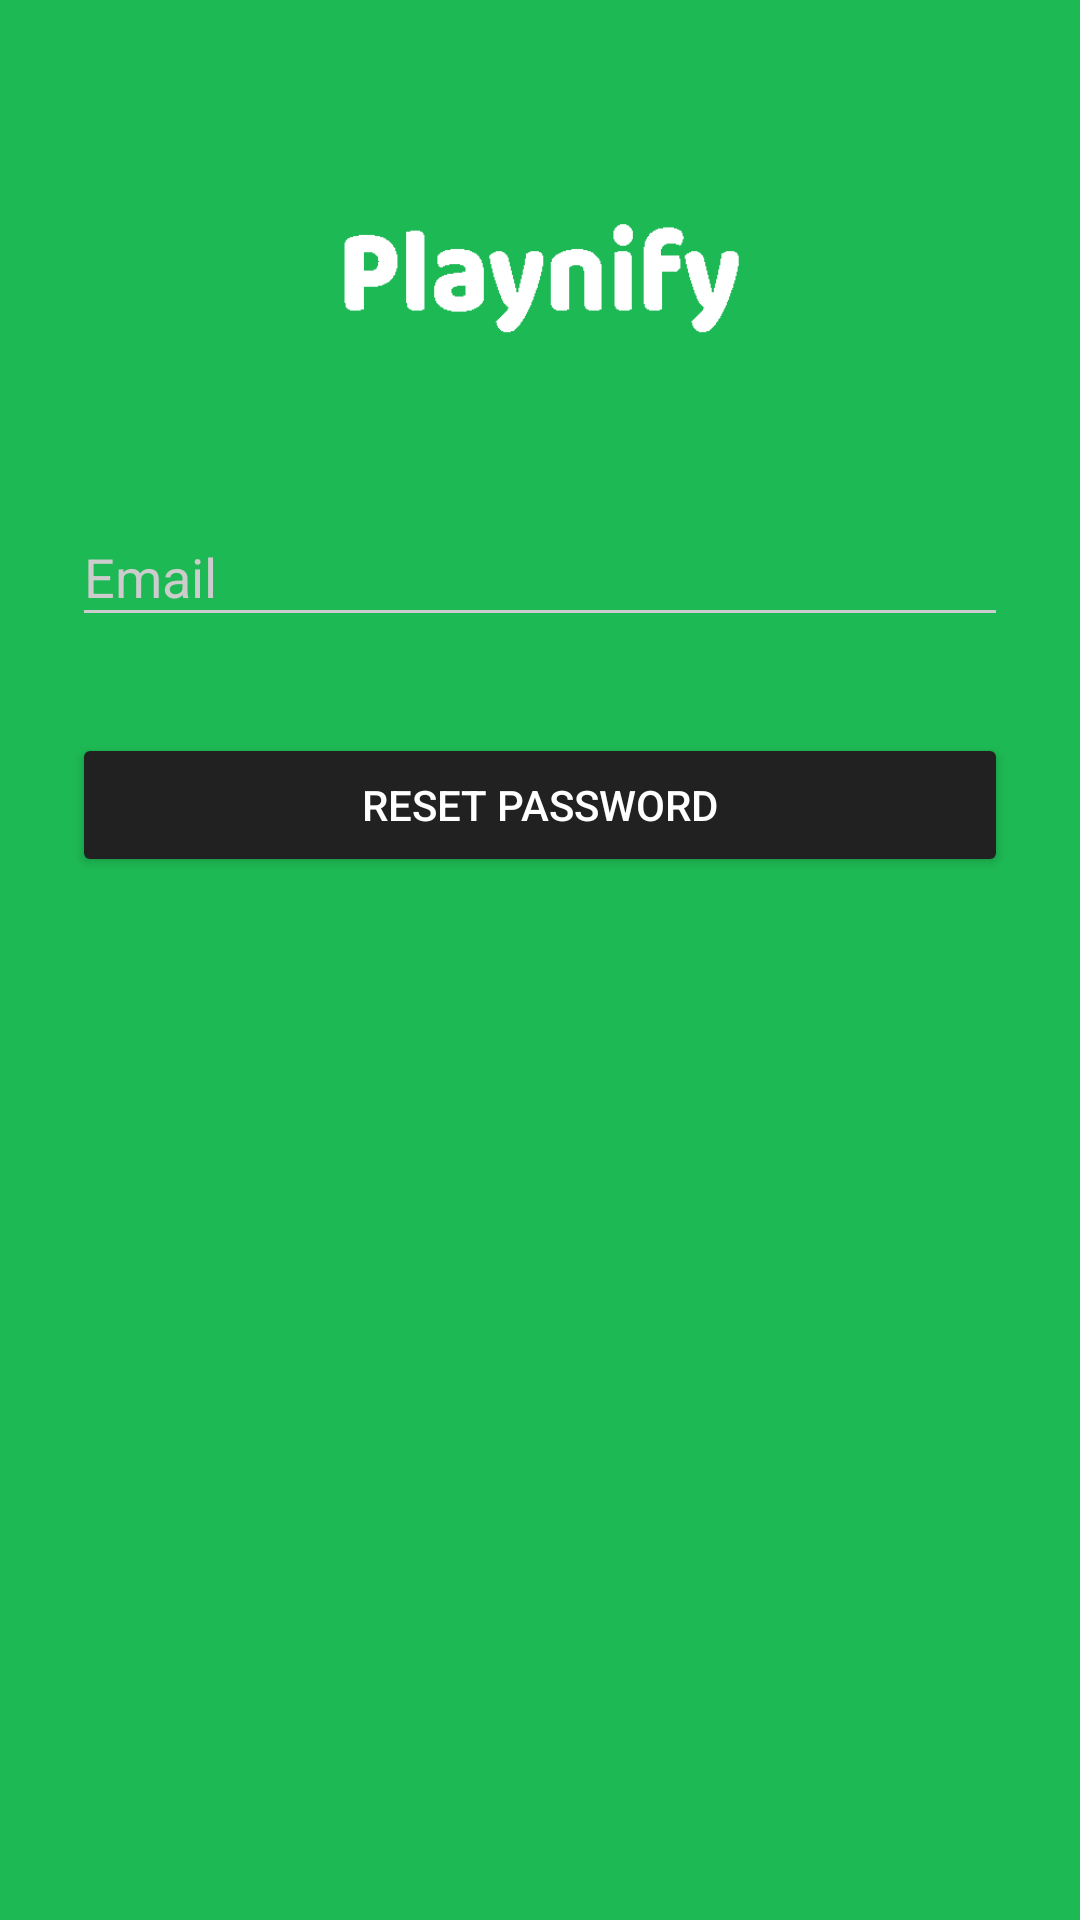

This screen was rendered from an Android layout file. Write that file and the resources it references.
<!-- AndroidManifest.xml: activity theme AppTheme.Dark -->
<!-- res/layout/activity_forgot_password.xml -->
<?xml version="1.0" encoding="utf-8"?>
<ScrollView xmlns:android="http://schemas.android.com/apk/res/android"
    android:layout_width="fill_parent"
    android:layout_height="fill_parent"
    android:fitsSystemWindows="true">

    <LinearLayout
        android:orientation="vertical"
        android:layout_width="match_parent"
        android:layout_height="wrap_content"
        android:paddingTop="56dp"
        android:paddingLeft="24dp"
        android:paddingRight="24dp"
        android:focusableInTouchMode="true">

        <ImageView android:src="@drawable/logo"
            android:layout_width="wrap_content"
            android:layout_height="72dp"
            android:layout_marginBottom="24dp"
            android:layout_gravity="center_horizontal" />

        
        <android.support.design.widget.TextInputLayout
            android:layout_width="match_parent"
            android:layout_height="wrap_content"
            android:layout_marginTop="8dp"
            android:layout_marginBottom="8dp">
            <EditText android:id="@+id/input_email"
                android:layout_width="match_parent"
                android:layout_height="wrap_content"
                android:inputType="textEmailAddress"
                android:hint="Email" />
        </android.support.design.widget.TextInputLayout>

        <android.support.v7.widget.AppCompatButton
            android:id="@+id/btn_forgot_password"
            android:layout_width="fill_parent"
            android:layout_height="wrap_content"
            android:layout_marginTop="24dp"
            android:layout_marginBottom="24dp"
            android:padding="12dp"
            android:text="Reset Password"/>

    </LinearLayout>
</ScrollView>
<!-- resources referenced by this layout -->
<resources>
  <!-- drawable logo: png bitmap (drawable, 1863 bytes) -->
  <style name="AppTheme.Dark" parent="Theme.AppCompat.NoActionBar">
          <item name="colorPrimary">@color/primary</item>
          <item name="colorPrimaryDark">@color/primary_dark</item>
          <item name="colorAccent">@color/accent</item>
  
          <item name="android:windowBackground">@color/primary</item>
  
          <item name="colorControlNormal">@color/iron</item>
          <item name="colorControlActivated">@color/white</item>
          <item name="colorControlHighlight">@color/white</item>
          <item name="android:textColorHint">@color/iron</item>
  
          <item name="colorButtonNormal">@color/primary_darker</item>
          <item name="android:colorButtonNormal">@color/primary_darker</item>
      </style>
  <color name="primary">#1db954</color>
  <color name="primary_dark">#2e7d32</color>
  <color name="accent">#FFFFFF</color>
  <color name="iron">#CCCCCC</color>
  <color name="white">#FFFFFF</color>
  <color name="primary_darker">#212121</color>
</resources>
